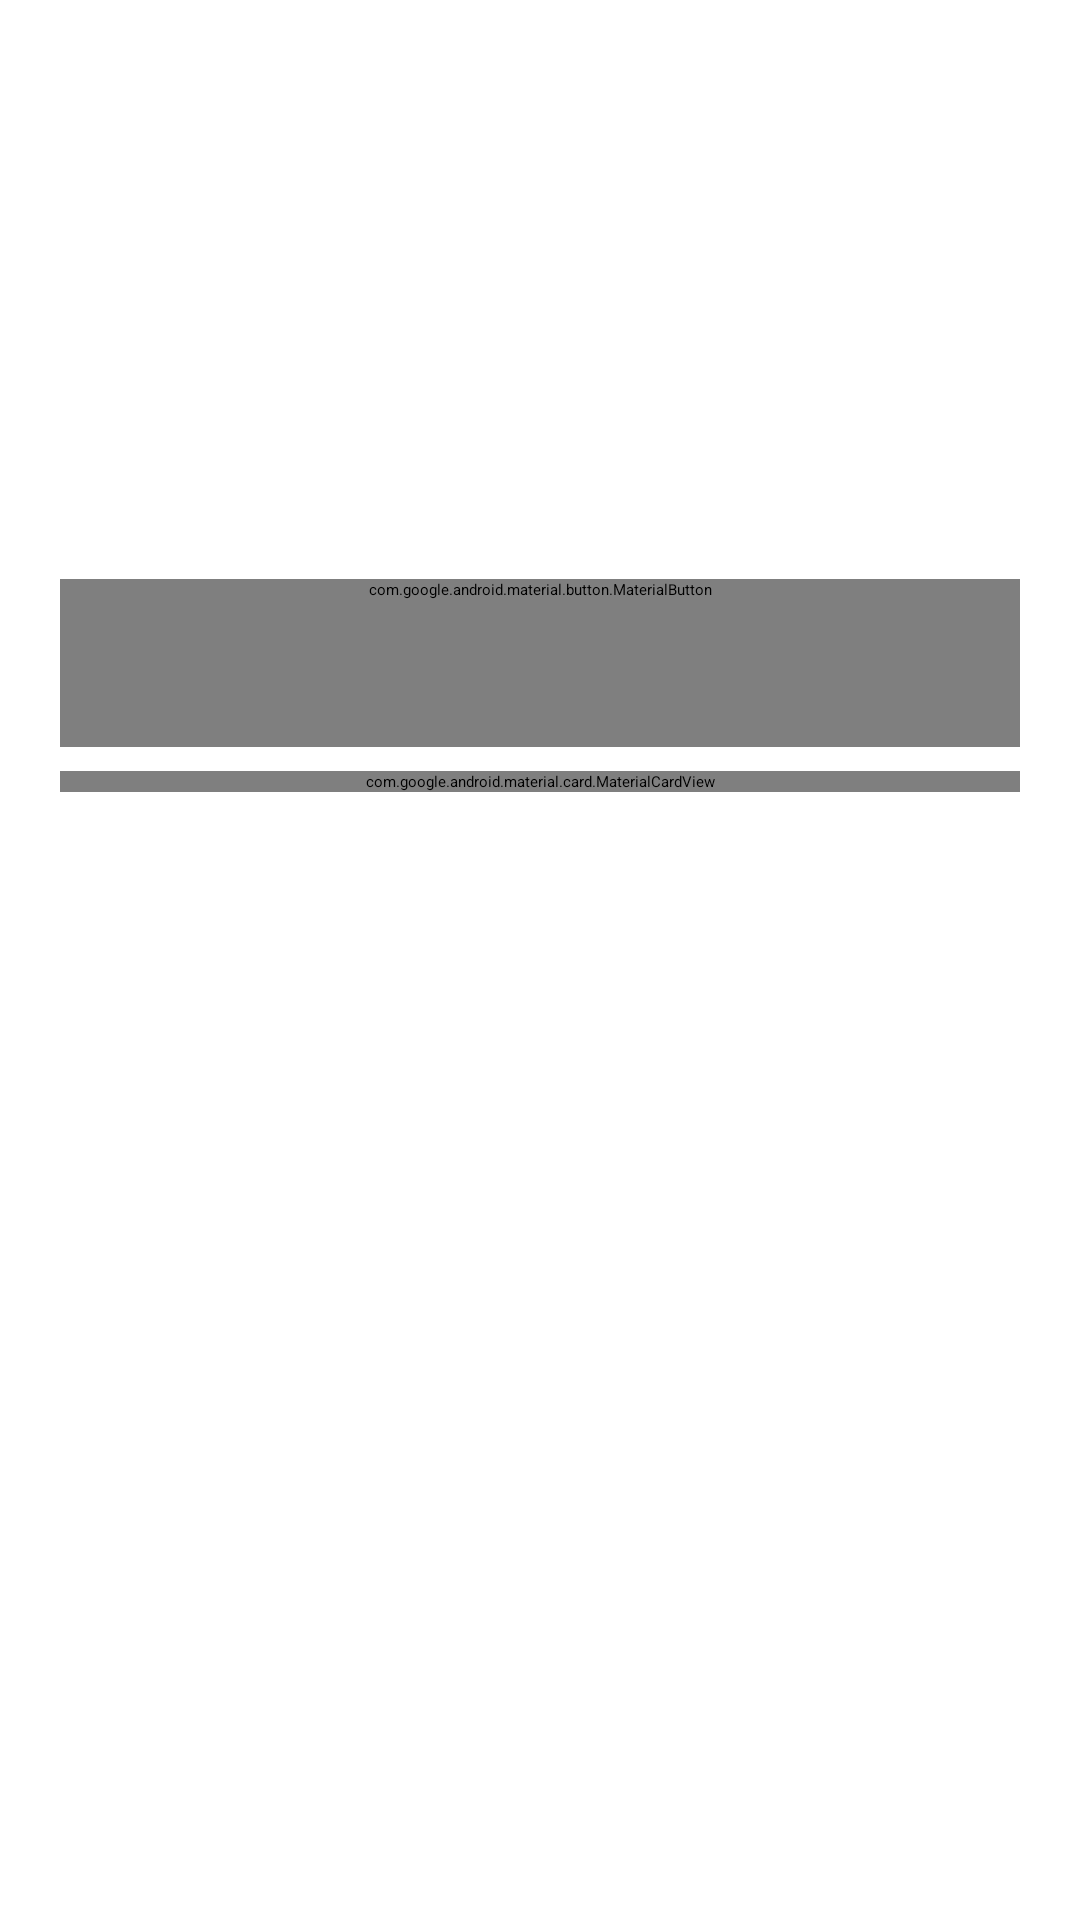

This screen was rendered from an Android layout file. Write that file and the resources it references.
<!-- AndroidManifest.xml: application theme Theme.Tanken -->
<!-- res/layout/fragment_reminders.xml -->
<?xml version="1.0" encoding="utf-8"?>
<androidx.core.widget.NestedScrollView
        xmlns:android="http://schemas.android.com/apk/res/android"
        xmlns:app="http://schemas.android.com/apk/res-auto"
        android:id="@+id/root"
        android:layout_width="match_parent"
        android:layout_height="match_parent"
        android:fillViewport="true">
  <LinearLayout
        android:layout_width="match_parent"
        android:layout_height="wrap_content"
        android:orientation="vertical"
        android:padding="20dp">
    <com.google.android.material.textview.MaterialTextView
        android:id="@+id/intro"
        android:layout_width="match_parent"
        android:layout_height="wrap_content"
        android:text="@string/reminders_intro"
        android:textAppearance="@style/Tanken.Body"
        android:layout_marginBottom="12dp" />
    <com.google.android.material.textview.MaterialTextView
        android:id="@+id/storageError"
        android:layout_width="match_parent"
        android:layout_height="wrap_content"
        android:text="@string/schedule_loading"
        android:textAppearance="@style/Tanken.Body"
        android:layout_marginBottom="12dp" />
    <com.google.android.material.textview.MaterialTextView
        android:id="@+id/notificationStatus"
        android:layout_width="match_parent"
        android:layout_height="wrap_content"
        android:text="@string/publication_none"
        android:textAppearance="@style/Tanken.Body"
        android:layout_marginBottom="12dp" />
    <com.google.android.material.button.MaterialButton
        android:id="@+id/permission"
        style="@style/Tanken.Button"
        android:layout_width="match_parent"
        android:layout_height="wrap_content"
        android:text="@string/notification_enable"
        app:icon="@drawable/ic_nav_reminders"
        app:iconGravity="textStart"
        app:iconSize="20dp" />
    <com.google.android.material.card.MaterialCardView
        style="@style/Tanken.Card"
        android:layout_width="match_parent"
        android:layout_height="wrap_content">
      <LinearLayout
        android:layout_width="match_parent"
        android:layout_height="wrap_content"
        android:orientation="vertical"
        android:padding="20dp">
        <com.google.android.material.textview.MaterialTextView
        android:id="@+id/configTitle"
        android:layout_width="match_parent"
        android:layout_height="wrap_content"
        android:text="@string/configuration_title"
        android:textAppearance="@style/Tanken.Section"
        android:layout_marginBottom="12dp" />
        <com.google.android.material.materialswitch.MaterialSwitch
        android:id="@+id/hydration"
        android:layout_width="match_parent"
        android:layout_height="wrap_content"
        android:minHeight="48dp"
        android:text="@string/wellness_hydration" />
        <com.google.android.material.textfield.TextInputLayout
        style="@style/Tanken.TextField"
        android:id="@+id/hydrationMinutesLayout"
        android:layout_width="match_parent"
        android:layout_height="wrap_content"
        android:hint="@string/hydration_interval">
          <com.google.android.material.textfield.TextInputEditText
        android:id="@+id/hydrationMinutes"
        android:layout_width="match_parent"
        android:layout_height="wrap_content"
        android:inputType="number"
        android:maxLength="3"
        android:singleLine="true"
        android:importantForAutofill="no" />
        </com.google.android.material.textfield.TextInputLayout>
        <com.google.android.material.materialswitch.MaterialSwitch
        android:id="@+id/breaks"
        android:layout_width="match_parent"
        android:layout_height="wrap_content"
        android:minHeight="48dp"
        android:text="@string/wellness_break" />
        <com.google.android.material.textfield.TextInputLayout
        style="@style/Tanken.TextField"
        android:id="@+id/breakMinutesLayout"
        android:layout_width="match_parent"
        android:layout_height="wrap_content"
        android:hint="@string/break_interval">
          <com.google.android.material.textfield.TextInputEditText
        android:id="@+id/breakMinutes"
        android:layout_width="match_parent"
        android:layout_height="wrap_content"
        android:inputType="number"
        android:maxLength="3"
        android:singleLine="true"
        android:importantForAutofill="no" />
        </com.google.android.material.textfield.TextInputLayout>
        <com.google.android.material.materialswitch.MaterialSwitch
        android:id="@+id/classes"
        android:layout_width="match_parent"
        android:layout_height="wrap_content"
        android:minHeight="48dp"
        android:text="@string/notice_class" />
        <com.google.android.material.textfield.TextInputLayout
        style="@style/Tanken.TextField"
        android:id="@+id/classLeadLayout"
        android:layout_width="match_parent"
        android:layout_height="wrap_content"
        android:hint="@string/class_lead">
          <com.google.android.material.textfield.TextInputEditText
        android:id="@+id/classLead"
        android:layout_width="match_parent"
        android:layout_height="wrap_content"
        android:inputType="number"
        android:maxLength="3"
        android:singleLine="true"
        android:importantForAutofill="no" />
        </com.google.android.material.textfield.TextInputLayout>
        <com.google.android.material.textview.MaterialTextView
        android:id="@+id/daysTitle"
        android:layout_width="match_parent"
        android:layout_height="wrap_content"
        android:text="@string/reminder_days"
        android:textAppearance="@style/Tanken.Body"
        android:layout_marginBottom="12dp" />
        <com.google.android.material.chip.ChipGroup
        android:id="@+id/days"
        android:layout_width="match_parent"
        android:layout_height="wrap_content"
        app:singleSelection="false" />
        <com.google.android.material.textview.MaterialTextView
        android:id="@+id/silenceHelp"
        android:layout_width="match_parent"
        android:layout_height="wrap_content"
        android:text="@string/silence_help"
        android:textAppearance="@style/Tanken.Body"
        android:layout_marginBottom="12dp" />
        <com.google.android.material.button.MaterialButton
        android:id="@+id/silenceStart"
        style="@style/Tanken.Button"
        android:layout_width="match_parent"
        android:layout_height="wrap_content"
        android:text="@string/silence_start"
        app:icon="@drawable/ic_ms_bedtime"
        app:iconGravity="textStart"
        app:iconSize="20dp" />
        <com.google.android.material.button.MaterialButton
        android:id="@+id/silenceEnd"
        style="@style/Tanken.Button"
        android:layout_width="match_parent"
        android:layout_height="wrap_content"
        android:text="@string/silence_end"
        app:icon="@drawable/ic_ms_bedtime"
        app:iconGravity="textStart"
        app:iconSize="20dp" />
        <com.google.android.material.textview.MaterialTextView
        android:id="@+id/message"
        android:layout_width="match_parent"
        android:layout_height="wrap_content"
        android:text="@string/preferences_invalid"
        android:textAppearance="@style/Tanken.Body"
        android:layout_marginBottom="12dp" />
        <com.google.android.material.button.MaterialButton
        android:id="@+id/save"
        style="@style/Tanken.Button"
        android:layout_width="match_parent"
        android:layout_height="wrap_content"
        android:text="@string/schedule_save"
        app:icon="@drawable/ic_ms_save"
        app:iconGravity="textStart"
        app:iconSize="20dp" />
      </LinearLayout>
    </com.google.android.material.card.MaterialCardView>
    <com.google.android.material.textview.MaterialTextView
        android:id="@+id/pendingTitle"
        android:layout_width="match_parent"
        android:layout_height="wrap_content"
        android:text="@string/pending_title"
        android:textAppearance="@style/Tanken.Section"
        android:layout_marginBottom="12dp" />
    <com.google.android.material.textview.MaterialTextView
        android:id="@+id/empty"
        android:layout_width="match_parent"
        android:layout_height="wrap_content"
        android:text="@string/schedule_loading"
        android:textAppearance="@style/Tanken.Body"
        android:layout_marginBottom="12dp" />
    <androidx.recyclerview.widget.RecyclerView
        android:id="@+id/records"
        android:layout_width="match_parent"
        android:layout_height="wrap_content"
        android:nestedScrollingEnabled="false" />
  </LinearLayout>
</androidx.core.widget.NestedScrollView>
<!-- resources referenced by this layout -->
<resources>
  <!-- drawable ic_ms_bedtime (drawable) -->
  <?xml version="1.0" encoding="utf-8"?>
  <vector xmlns:android="http://schemas.android.com/apk/res/android"
      android:width="24dp" android:height="24dp"
      android:viewportWidth="960" android:viewportHeight="960">
      <group android:translateX="-0" android:translateY="960">
          <path android:fillColor="#FFFFFFFF" android:pathData="M484-80q-84 0-157.5-32t-128-86.5Q144-253 112-326.5T80-484q0-128 72-232t193-146q22-8 41 5.5t18 36.5q-3 85 27 162t90 137q60 60 137 90t162 27q26-1 38.5 17.5T863-345q-44 120-147.5 192.5T484-80Zm0-80q88 0 163-44t118-121q-86-8-163-43.5T464-465q-61-61-97-138t-43-163q-77 43-120.5 118.5T160-484q0 135 94.5 229.5T484-160Zm-20-305Z" />
      </group>
  </vector>
  <string name="break_interval">Pausas · minutos (5–240)</string>
  <string name="class_lead">Anticipación de clase · minutos (1–120)</string>
  <string name="configuration_title">A tu ritmo</string>
  <string name="hydration_interval">Hidratación · minutos (5–240)</string>
  <string name="notice_class">Próxima clase</string>
  <string name="notification_enable">Habilitar notificaciones</string>
  <string name="pending_title">Próximos y por atender</string>
  <string name="preferences_invalid">Revisa los intervalos, la anticipación y selecciona al menos un día.</string>
  <string name="publication_none">Sin notificación publicada</string>
  <string name="reminder_days">Días de avisos</string>
  <string name="reminders_intro">Elige tus avisos. Android puede retrasarlos por ahorro de batería; no son alarmas exactas. Hidratación y pausas esperan a que termine la clase.</string>
  <string name="schedule_loading">Cargando tu horario…</string>
  <string name="schedule_save">Guardar</string>
  <string name="silence_end">Silencio hasta: %1$s</string>
  <string name="silence_help">Silencio compartido por todos los avisos. Inicio y fin iguales: sin silencio.</string>
  <string name="silence_start">Silencio desde: %1$s</string>
  <string name="wellness_break">Pausa activa</string>
  <string name="wellness_hydration">Hidratación</string>
  <style name="Tanken.Body" parent="TextAppearance.Material3.BodyLarge" />
  <style name="Tanken.Button" parent="Widget.Material3Expressive.Button">
          <item name="android:minHeight">56dp</item>
          <item name="android:layout_marginBottom">8dp</item>
      </style>
  <style name="Tanken.Card" parent="Widget.Material3.CardView.Filled">
          <item name="cardCornerRadius">28dp</item>
          <item name="contentPadding">20dp</item>
          <item name="android:layout_marginBottom">16dp</item>
      </style>
  <style name="Tanken.Section" parent="TextAppearance.Material3.TitleLarge" />
  <style name="Tanken.TextField" parent="Widget.Material3.TextInputLayout.OutlinedBox">
          <item name="shapeAppearanceOverlay">@style/ShapeAppearanceOverlay.Tanken.TextField</item>
          <item name="android:layout_marginTop">8dp</item>
          <item name="android:layout_marginBottom">16dp</item>
          <item name="android:minHeight">56dp</item>
      </style>
  <style name="Theme.Tanken" parent="Base.Theme.Tanken">
          <item name="textInputStyle">@style/Tanken.TextField</item>
      </style>
  <style name="ShapeAppearanceOverlay.Tanken.TextField" parent="">
          <item name="cornerFamily">rounded</item>
          <item name="cornerSize">28dp</item>
      </style>
  <style name="Base.Theme.Tanken" parent="Theme.Material3Expressive.DayNight.NoActionBar">
          <item name="colorPrimary">#006B63</item>
          <item name="colorOnPrimary">#FFFFFF</item>
          <item name="colorPrimaryContainer">#9CF2E6</item>
          <item name="colorOnPrimaryContainer">#00201D</item>
          <item name="colorSecondaryContainer">#CCE8E1</item>
          <item name="colorOnSecondaryContainer">#07201C</item>
      </style>
</resources>
